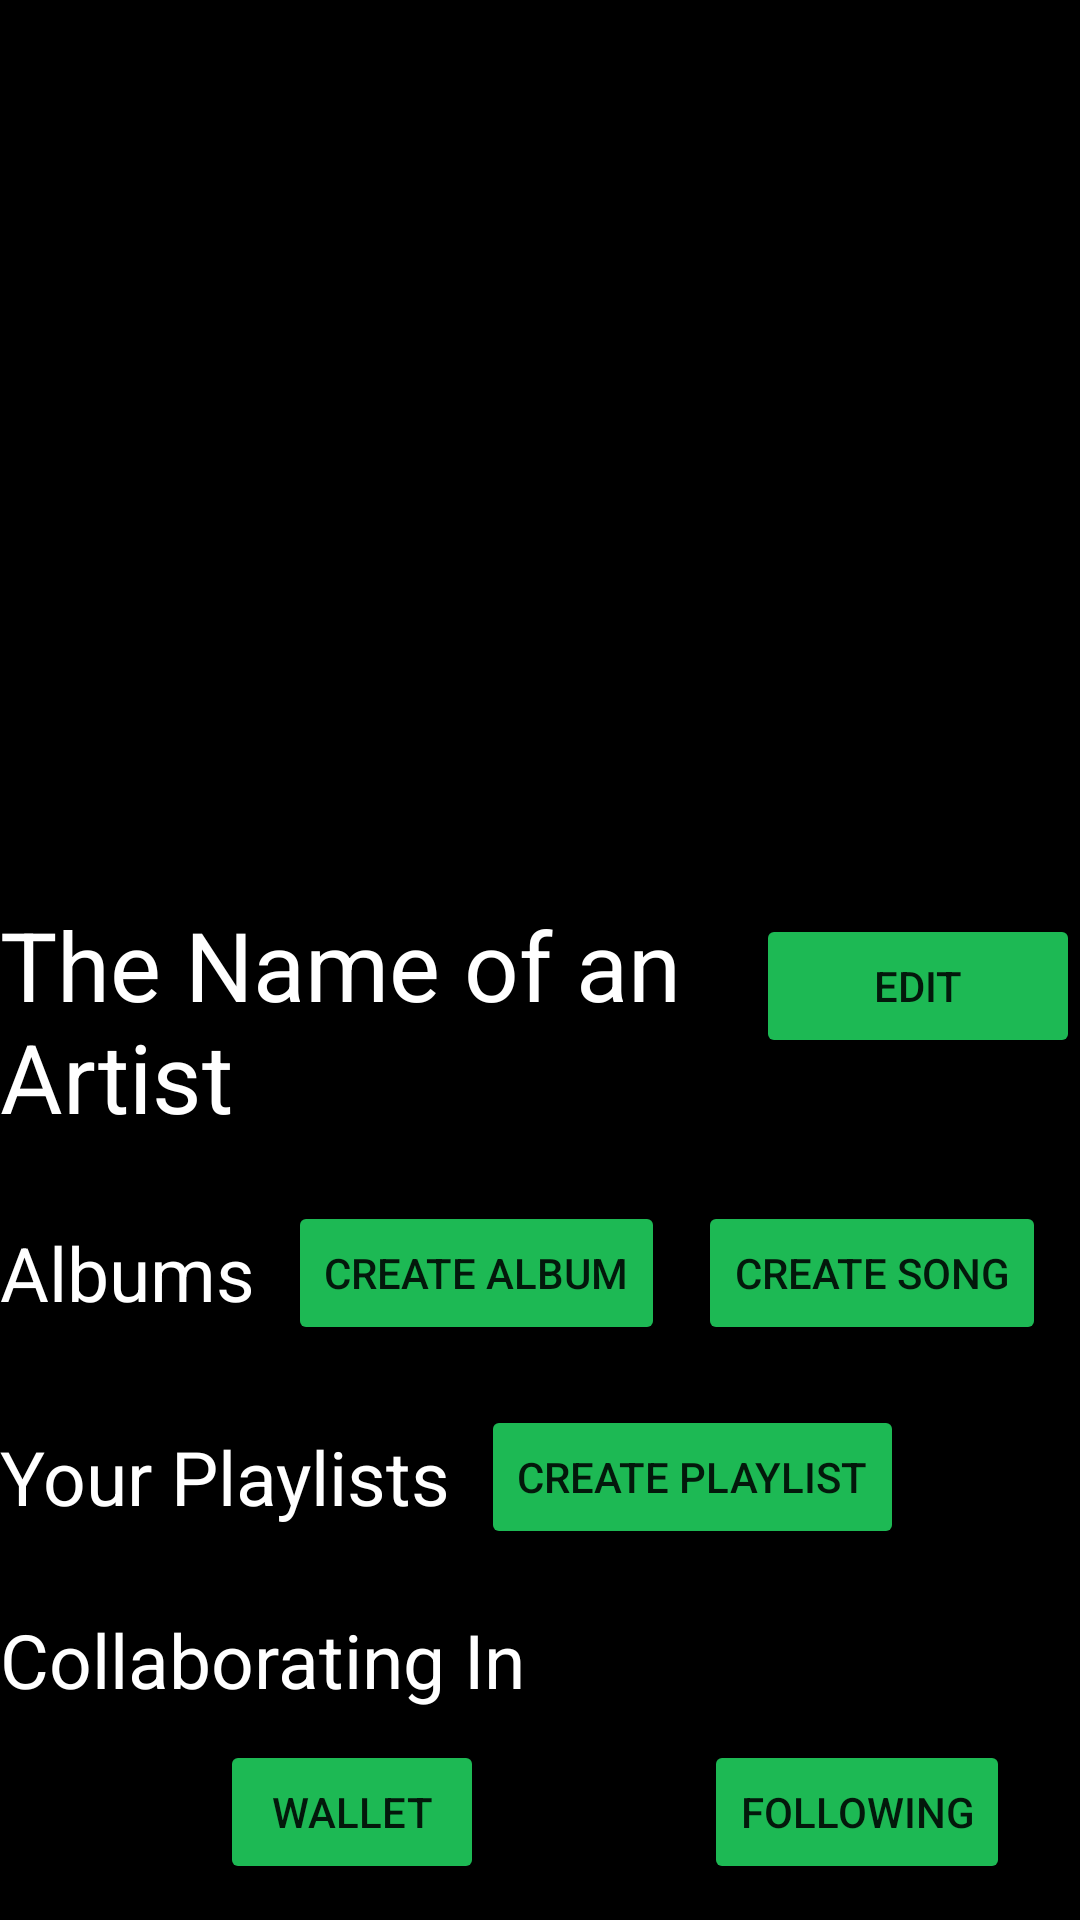

Here is an Android app screen rendered from its layout file. Give the layout XML and the strings, colors and styles it references.
<!-- AndroidManifest.xml: application theme Theme.Spotifiubyfy01 -->
<!-- res/layout/activity_profile_page.xml -->
<?xml version="1.0" encoding="utf-8"?>
<ScrollView android:layout_width="match_parent"
    android:layout_height="fill_parent"
    xmlns:android="http://schemas.android.com/apk/res/android"
    android:background="@color/black">

    <LinearLayout
        android:layout_width="match_parent"
        android:layout_height="wrap_content"
        android:orientation="vertical"
        android:background="@color/black">

        <ImageView
            android:id="@+id/artist_image"
            android:layout_width="match_parent"
            android:layout_height="300dp"
            android:layout_margin="0dp"
            android:adjustViewBounds="true"
            android:contentDescription="artist image"
            android:scaleType="fitXY" />

        <LinearLayout
            android:layout_width="match_parent"
            android:layout_height="wrap_content"
            android:weightSum="10">
            <TextView
                android:id="@+id/artist_name"
                android:layout_width="0dp"
                android:layout_weight="7"
                android:layout_height="wrap_content"
                android:text="The Name of an Artist"
                android:textColor="#FFFFFF"
                android:textSize="32sp" />
            <Button
                android:id="@+id/editButton"
                android:layout_width="0dp"
                android:layout_weight="3"
                android:layout_height="wrap_content"
                android:backgroundTint="#1DB954"
                android:text="@string/button_edit" />
        </LinearLayout>
        <LinearLayout
            android:layout_width="match_parent"
            android:layout_height="wrap_content"
            android:layout_marginTop="20dp"
            android:weightSum="3">
            <TextView
                android:id="@+id/albums_key_word"
                android:layout_width="wrap_content"
                android:layout_height="wrap_content"
                android:text="Albums"
                android:layout_gravity="center_vertical"
                android:textColor="#FFFFFF"
                android:textSize="25sp" />
            <Space
                android:layout_width="0dp"
                android:layout_height="1dp"
                android:layout_weight="1" >
            </Space>
            <Button
                android:id="@+id/createAlbumButton"
                android:layout_width="wrap_content"
                android:layout_height="wrap_content"
                android:backgroundTint="#1DB954"
                android:text="@string/createAlbum" />
            <Space
                android:layout_width="0dp"
                android:layout_height="1dp"
                android:layout_weight="1" >
            </Space>
            <Button
                android:id="@+id/createSongButton"
                android:layout_width="wrap_content"
                android:layout_height="wrap_content"
                android:backgroundTint="#1DB954"
                android:text="@string/createSong" />
            <Space
                android:layout_width="0dp"
                android:layout_height="1dp"
                android:layout_weight="1" >
            </Space>
        </LinearLayout>

        <TextView
            android:id="@+id/albumInformationText"
            android:layout_width="wrap_content"
            android:layout_height="wrap_content"
            android:layout_marginTop="10dp"
            android:paddingHorizontal="10dp"
            android:textSize="25dp"
            android:text="You have zero albums. Create one and start sharing!"
            android:textColor="#7AFFFFFF"
            android:visibility="gone"/>

        <androidx.recyclerview.widget.RecyclerView
            android:id="@+id/album_recycler_view"
            android:layout_width="match_parent"
            android:layout_height="wrap_content"
            android:orientation="horizontal"
            android:background="@color/black"/>

        <LinearLayout
            android:layout_width="match_parent"
            android:layout_height="wrap_content"
            android:layout_marginTop="20dp">
            <TextView
                android:id="@+id/playlists_keyword"
                android:layout_width="wrap_content"
                android:layout_height="wrap_content"
                android:text="Your Playlists"
                android:layout_gravity="center_vertical"
                android:textColor="#FFFFFF"
                android:textSize="25sp" />

            <Button
                android:id="@+id/createPlaylistButton"
                android:layout_width="wrap_content"
                android:layout_height="wrap_content"
                android:layout_marginLeft="10dp"
                android:backgroundTint="#1DB954"
                android:text="@string/createPlaylist" />
        </LinearLayout>
        <TextView
            android:id="@+id/playlistInformationText"
            android:layout_width="wrap_content"
            android:layout_height="wrap_content"
            android:layout_marginTop="10dp"
            android:paddingHorizontal="10dp"
            android:textSize="25dp"
            android:text="You do not own a playlist. Create one so you can start saving songs you like!"
            android:textColor="#7AFFFFFF"
            android:visibility="gone"/>
        <androidx.recyclerview.widget.RecyclerView
            android:id="@+id/playlist_recycler_view"
            android:layout_width="match_parent"
            android:layout_height="wrap_content"
            android:orientation="horizontal"
            android:background="@color/black"/>

        <TextView
            android:id="@+id/playlists_collaborator_keyword"
            android:layout_width="wrap_content"
            android:layout_height="wrap_content"
            android:layout_marginTop="20dp"
            android:text="Collaborating In"
            android:textColor="#FFFFFF"
            android:textSize="25sp" />

        <TextView
            android:id="@+id/collaborationPlaylistInformationText"
            android:layout_width="wrap_content"
            android:layout_height="wrap_content"
            android:layout_marginTop="10dp"
            android:paddingHorizontal="10dp"
            android:textSize="25dp"
            android:text="You have not been invited to collaborate on other playlists."
            android:textColor="#7AFFFFFF"
            android:visibility="gone"/>

        <androidx.recyclerview.widget.RecyclerView
            android:id="@+id/playlist_collaborator_recycler_view"
            android:layout_width="match_parent"
            android:layout_height="wrap_content"
            android:orientation="horizontal"
            android:background="@color/black"/>

        <LinearLayout
            android:layout_width="match_parent"
            android:layout_height="wrap_content"
            android:orientation="horizontal"
            android:layout_marginTop="10dp"
            android:weightSum="3">
            <Space
                android:layout_width="0dp"
                android:layout_height="1dp"
                android:layout_weight="1" >
            </Space>
            <Button
                android:id="@+id/wallet"
                android:layout_width="wrap_content"
                android:layout_height="wrap_content"
                android:layout_marginHorizontal="50dp"
                android:backgroundTint="#1DB954"
                android:text="wallet" />
            <Space
                android:layout_width="0dp"
                android:layout_height="1dp"
                android:layout_weight="1" >
            </Space>
            <Button
                android:id="@+id/following"
                android:layout_width="wrap_content"
                android:layout_height="wrap_content"
                android:backgroundTint="#1DB954"
                android:text="Following" />
            <Space
                android:layout_width="0dp"
                android:layout_height="1dp"
                android:layout_weight="1" >
            </Space>
        </LinearLayout>


    </LinearLayout>

</ScrollView>
<!-- resources referenced by this layout -->
<resources>
  <color name="black">#FF000000</color>
  <string name="button_edit">Edit</string>
  <string name="createAlbum">Create album </string>
  <string name="createPlaylist">Create playlist </string>
  <string name="createSong">Create Song </string>
  <style name="Theme.Spotifiubyfy01" parent="Theme.MaterialComponents.DayNight.DarkActionBar">
          
          <item name="colorPrimary">#1DB954</item>
          <item name="colorPrimaryVariant">#107A35</item>
          <item name="colorOnPrimary">@color/white</item>
          
          <item name="colorSecondary">@color/teal_200</item>
          <item name="colorSecondaryVariant">@color/teal_700</item>
          <item name="colorOnSecondary">#FFFFFF</item>
          
          <item name="android:statusBarColor" tools:targetApi="l">?attr/colorPrimaryVariant</item>
          
  
      </style>
  <color name="white">#FFFFFFFF</color>
  <color name="teal_200">#FF03DAC5</color>
  <color name="teal_700">#FF018786</color>
</resources>
